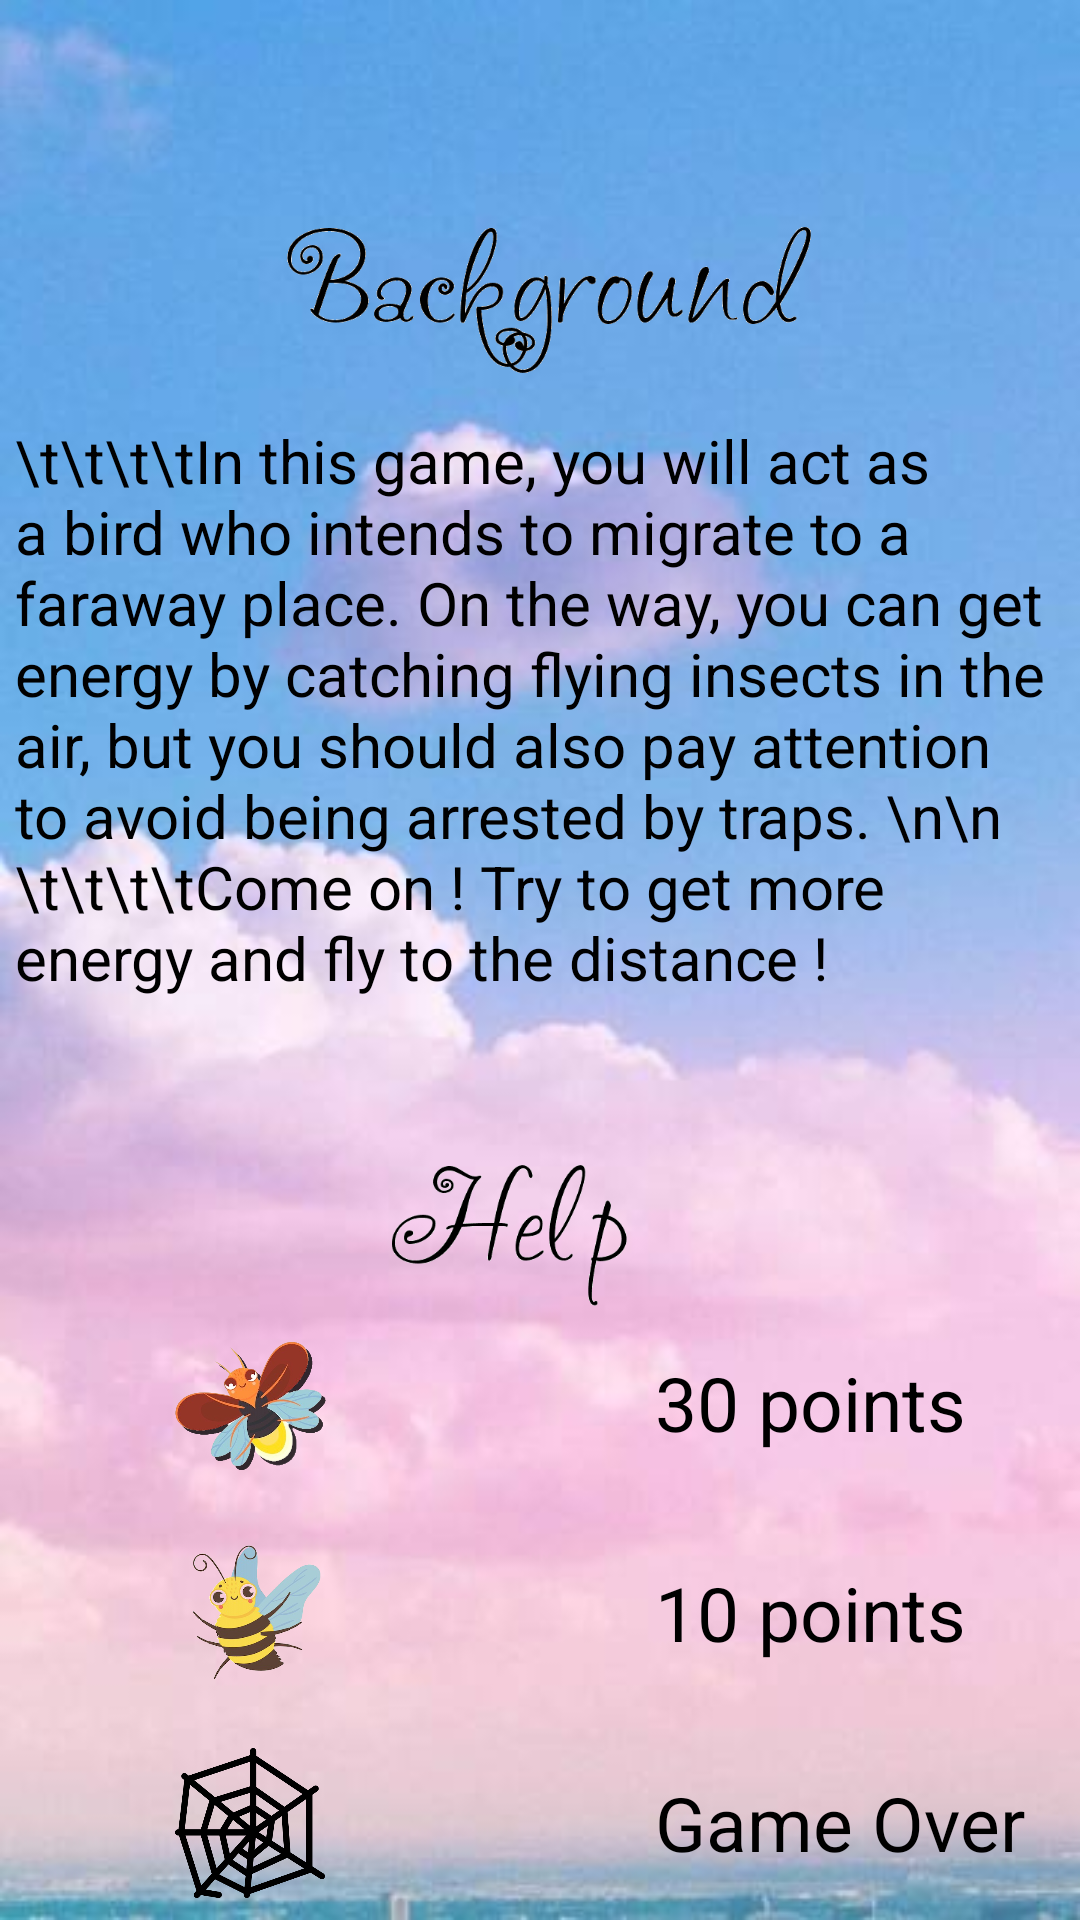

Layout XML and referenced resources for this Android screen:
<!-- AndroidManifest.xml: application theme Theme.BirdMigration -->
<!-- res/layout/help_layout.xml -->
<?xml version="1.0" encoding="utf-8"?>
<LinearLayout xmlns:android="http://schemas.android.com/apk/res/android"
    android:layout_width="match_parent"
    android:layout_height="match_parent"
    android:background="@drawable/background"
    android:orientation="vertical">

    <TableLayout
        android:layout_width="wrap_content"
        android:layout_height="wrap_content"
        android:layout_marginTop="60dp"
        android:layout_gravity="center">

        // Background
        <TableRow>
            <ImageView
                android:layout_width="200dp"
                android:layout_height="70dp"
                android:src="@drawable/background_text"/>
        </TableRow>









        <TableRow>
            <TextView
                android:text="\t\t\t\tIn this game, you will act as a bird who intends to migrate to a faraway place. On the way, you can get energy by catching flying insects in the air, but you should also pay attention to avoid being arrested by traps. \n\n \t\t\t\tCome on ! Try to get more energy and fly to the distance !"
                android:layout_width="350dp"
                android:layout_height="wrap_content"
                android:layout_marginTop="10dp"
                android:gravity="fill_horizontal"
                android:textColor="#000000"
                android:textSize="20dp" />
        </TableRow>
    </TableLayout>


    <TableLayout
        android:layout_width="wrap_content"
        android:layout_height="wrap_content"
        android:layout_marginTop="40dp"
        android:layout_gravity="center">

        // Help text
        <TableRow
            android:layout_height="50dp"
            android:gravity="center">

            <ImageView
                android:layout_width="200dp"
                android:layout_height="70dp"
                android:src="@drawable/help_text"/>
            






        </TableRow>

        // 30 points
        <TableRow
            android:gravity="center_vertical">

            <ImageView
                    android:layout_width="50dp"
                    android:layout_height="50dp"
                    android:src="@drawable/insect3"
                    android:layout_marginRight="70dp"/>
            <TextView
                    android:layout_width="wrap_content"
                    android:layout_height="wrap_content"
                    android:text="@string/object2_point"
                    android:textColor="#000000"
                    android:textSize="25sp" />
        </TableRow>

        // 10 points
        <TableRow
                android:gravity="center_vertical"
                android:layout_marginTop="20dp">

            <ImageView
                    android:layout_width="50dp"
                    android:layout_height="50dp"
                    android:src="@drawable/insect1"
                    android:layout_marginRight="70dp"/>
            <TextView
                    android:layout_width="wrap_content"
                    android:layout_height="wrap_content"
                    android:text="@string/object1_point"
                    android:textColor="#000000"
                    android:textSize="25sp" />
        </TableRow>

        // Game Over
        <TableRow
                android:gravity="center_vertical"
                android:layout_marginTop="20dp">

            <ImageView
                    android:layout_width="50dp"
                    android:layout_height="50dp"
                    android:src="@drawable/trap"
                    android:layout_marginRight="70dp"/>
            <TextView
                    android:layout_width="wrap_content"
                    android:layout_height="wrap_content"
                    android:text="@string/bomb_point"
                    android:textColor="#000000"
                    android:textSize="25sp" />
        </TableRow>

    </TableLayout>

</LinearLayout>
































































































<!-- resources referenced by this layout -->
<resources>
  <!-- drawable background: jpg bitmap (drawable, 12918 bytes) -->
  <!-- drawable background_text: png bitmap (drawable, 8390 bytes) -->
  <!-- drawable help_text: png bitmap (drawable, 7062 bytes) -->
  <!-- drawable insect1: png bitmap (drawable, 106569 bytes) -->
  <!-- drawable insect3: png bitmap (drawable, 135326 bytes) -->
  <!-- drawable trap: png bitmap (drawable, 20718 bytes) -->
  <string name="bomb_point">Game Over</string>
  <string name="object1_point">10 points</string>
  <string name="object2_point">30 points</string>
  <style name="Theme.BirdMigration" parent="Theme.MaterialComponents.DayNight.NoActionBar.Bridge">
          
          <item name="colorPrimary">@color/orange</item>
          <item name="colorPrimaryVariant">@color/lightGreen_800</item>
          <item name="colorOnPrimary">@color/orange1</item>
          
          <item name="colorSecondary">@color/teal_200</item>
          <item name="colorSecondaryVariant">@color/teal_700</item>
          <item name="colorOnSecondary">@color/black</item>
          
          <item name="android:statusBarColor" tools:targetApi="l">?attr/colorPrimaryVariant</item>
          
          <item name="android:windowAnimationStyle">@style/animation</item>
      </style>
  <color name="orange">#F3A527</color>
  <color name="lightGreen_800">#395E20</color>
  <color name="orange1">#FFD726</color>
  <color name="teal_200">#FF03DAC5</color>
  <color name="teal_700">#FF018786</color>
  <color name="black">#FF000000</color>
  <style name="animation">
          <item name="android:windowEnterAnimation">@android:anim/fade_in</item>
          <item name="android:windowExitAnimation">@android:anim/fade_out</item>
      </style>
</resources>
